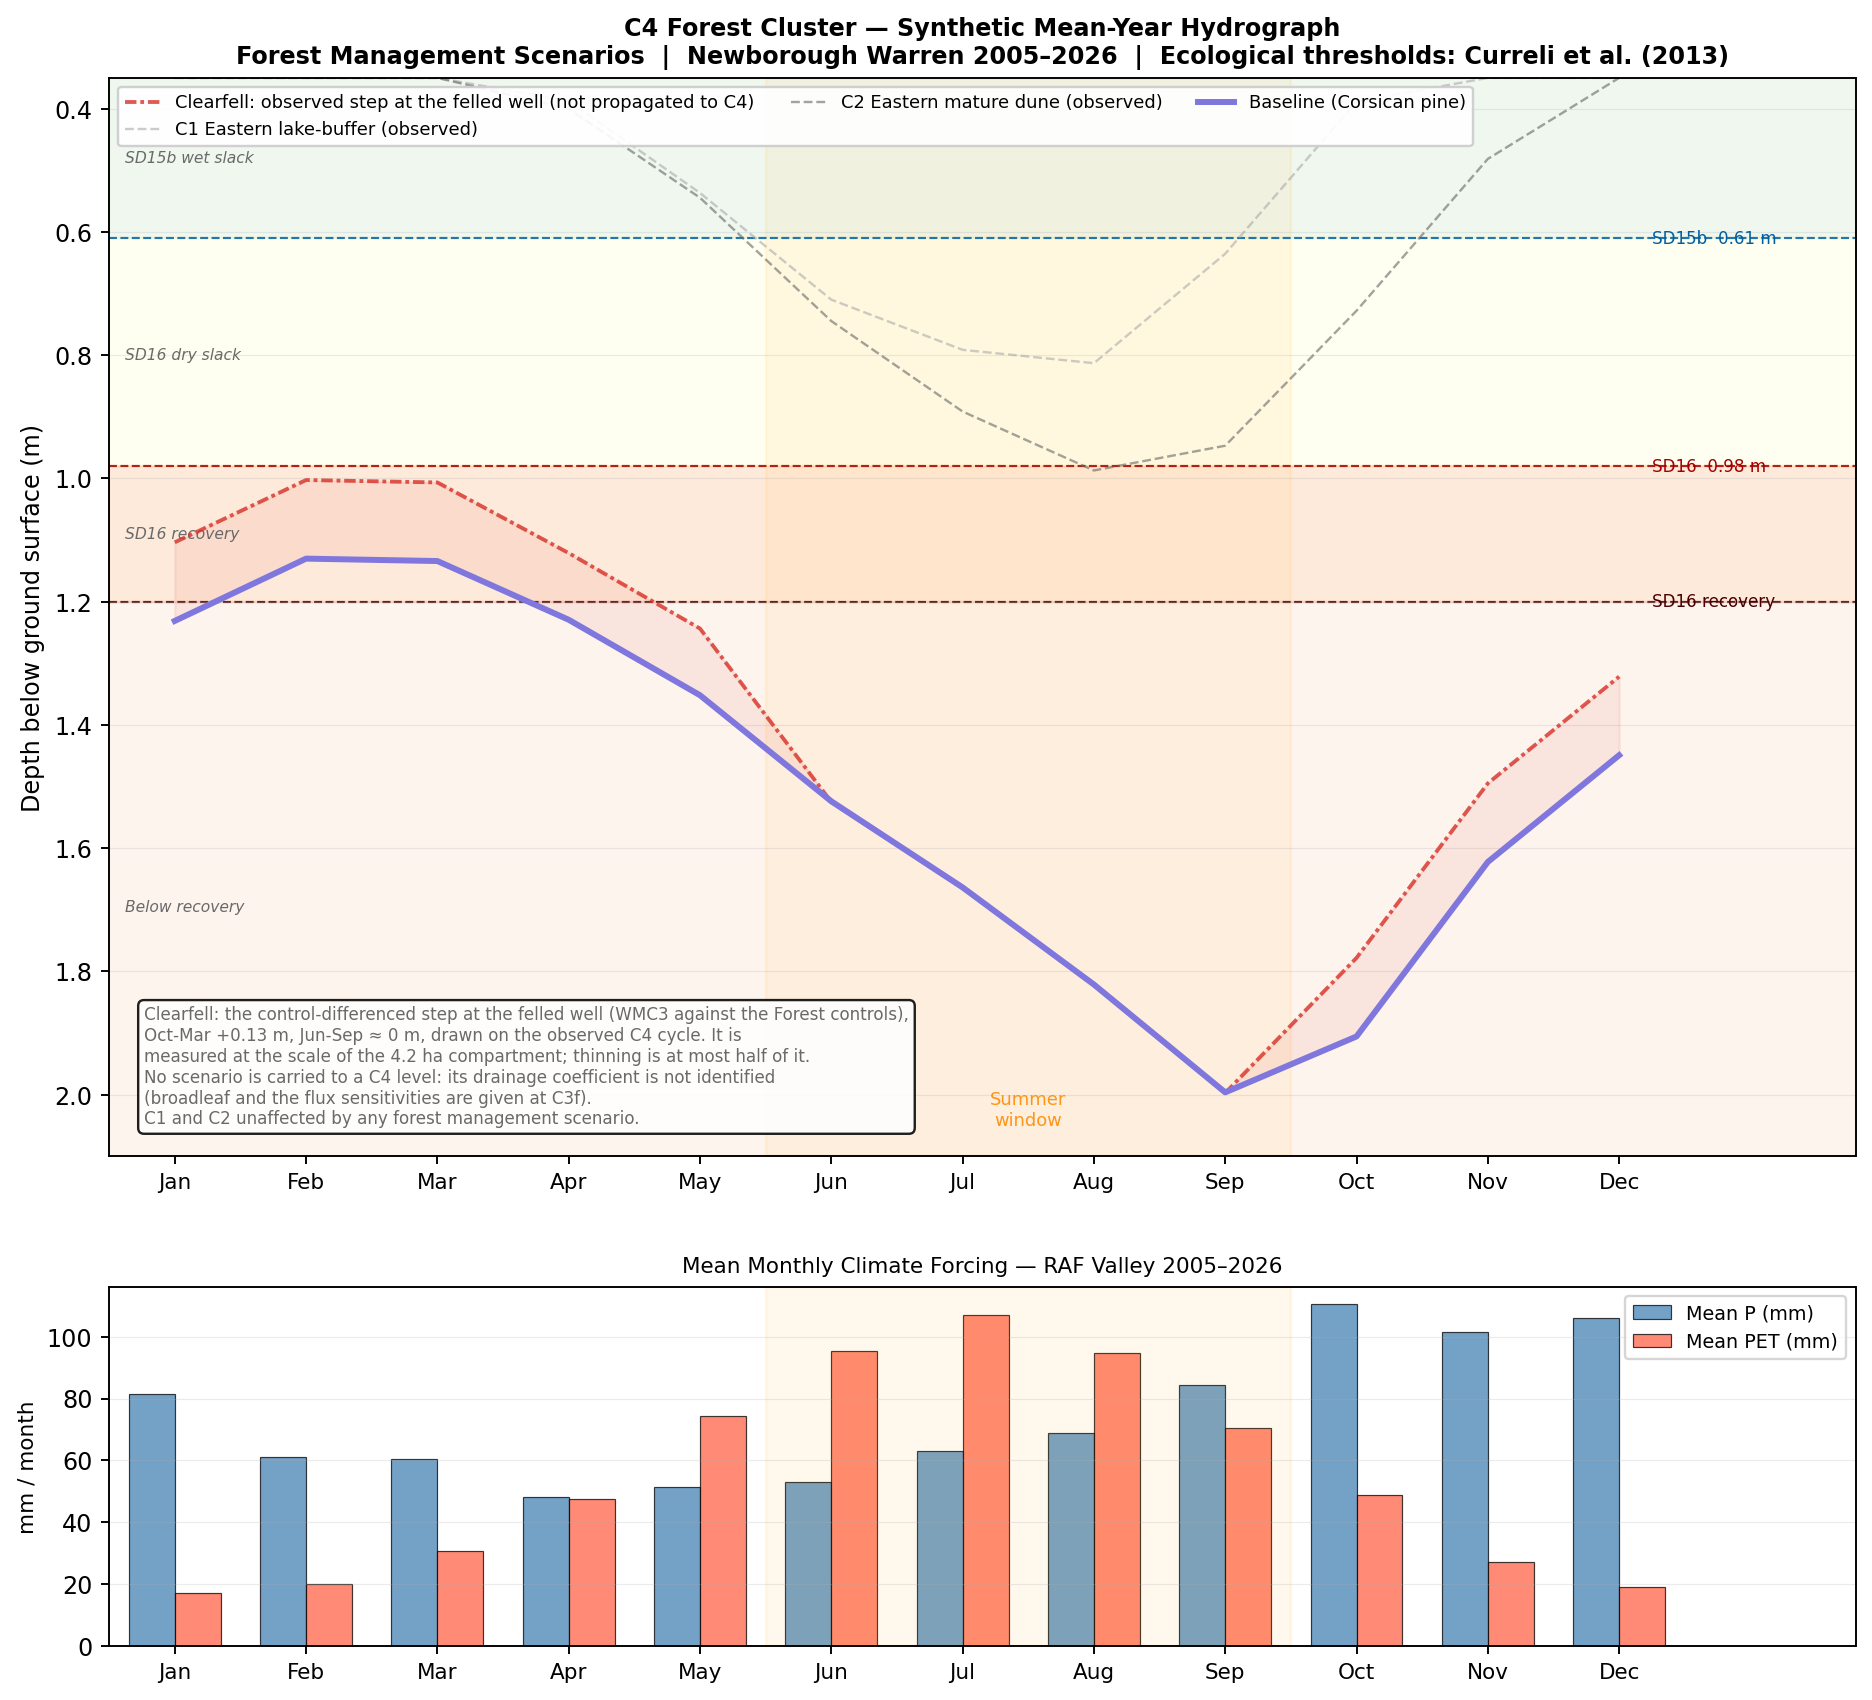

The data file committed next to this chart (first rows):
# C4 synthetic mean-year hydrograph — va…
# Depth_m: depth below ground (m, positive = deeper). Source: Script 21 pl…
# Observed C4 baseline trough month: Sep…
# Separation sign: positive = shallower …
# BLOCK 1 — monthly depths (long format)
Series, Series_type, Month_num, Month, Depth_m
Baseline (Corsican pine), scenario, 1, Jan, 1.231
Baseline (Corsican pine), scenario, 2, Feb, 1.13
Baseline (Corsican pine), scenario, 3, Mar, 1.134
Baseline (Corsican pine), scenario, 4, Apr, 1.229
Baseline (Corsican pine), scenario, 5, May, 1.352
Baseline (Corsican pine), scenario, 6, Jun, 1.524
Baseline (Corsican pine), scenario, 7, Jul, 1.664
Baseline (Corsican pine), scenario, 8, Aug, 1.821
Baseline (Corsican pine), scenario, 9, Sep, 1.996
Baseline (Corsican pine), scenario, 10, Oct, 1.906
Baseline (Corsican pine), scenario, 11, Nov, 1.622
Baseline (Corsican pine), scenario, 12, Dec, 1.449
Observed C4 baseline, observed, 1, Jan, 1.231
Observed C4 baseline, observed, 2, Feb, 1.13
Observed C4 baseline, observed, 3, Mar, 1.134
Observed C4 baseline, observed, 4, Apr, 1.229
Observed C4 baseline, observed, 5, May, 1.352
Observed C4 baseline, observed, 6, Jun, 1.524
Observed C4 baseline, observed, 7, Jul, 1.664
Observed C4 baseline, observed, 8, Aug, 1.821
Observed C4 baseline, observed, 9, Sep, 1.996
Observed C4 baseline, observed, 10, Oct, 1.906
Observed C4 baseline, observed, 11, Nov, 1.622
Observed C4 baseline, observed, 12, Dec, 1.449
Clearfell observed step, annual, benchmark, 1, Jan, 1.123
Clearfell observed step, annual, benchmark, 2, Feb, 1.022
Clearfell observed step, annual, benchmark, 3, Mar, 1.026
Clearfell observed step, annual, benchmark, 4, Apr, 1.121
Clearfell observed step, annual, benchmark, 5, May, 1.244
Clearfell observed step, annual, benchmark, 6, Jun, 1.416
Clearfell observed step, annual, benchmark, 7, Jul, 1.556
Clearfell observed step, annual, benchmark, 8, Aug, 1.713
Clearfell observed step, annual, benchmark, 9, Sep, 1.888
Clearfell observed step, annual, benchmark, 10, Oct, 1.797
Clearfell observed step, annual, benchmark, 11, Nov, 1.514
Clearfell observed step, annual, benchmark, 12, Dec, 1.341
Clearfell observed step, by season, benchmark, 1, Jan, 1.104
Clearfell observed step, by season, benchmark, 2, Feb, 1.003
Clearfell observed step, by season, benchmark, 3, Mar, 1.006
Clearfell observed step, by season, benchmark, 4, Apr, 1.121
Clearfell observed step, by season, benchmark, 5, May, 1.244
Clearfell observed step, by season, benchmark, 6, Jun, 1.525
Clearfell observed step, by season, benchmark, 7, Jul, 1.665
Clearfell observed step, by season, benchmark, 8, Aug, 1.822
Clearfell observed step, by season, benchmark, 9, Sep, 1.997
Clearfell observed step, by season, benchmark, 10, Oct, 1.778
Clearfell observed step, by season, benchmark, 11, Nov, 1.495
Clearfell observed step, by season, benchmark, 12, Dec, 1.322
C1 Eastern lake-buffer (observed), observed, 1, Jan, 0.1437
C1 Eastern lake-buffer (observed), observed, 2, Feb, 0.1509
C1 Eastern lake-buffer (observed), observed, 3, Mar, 0.1689
C1 Eastern lake-buffer (observed), observed, 4, Apr, 0.3876
C1 Eastern lake-buffer (observed), observed, 5, May, 0.5367
C1 Eastern lake-buffer (observed), observed, 6, Jun, 0.7099
C1 Eastern lake-buffer (observed), observed, 7, Jul, 0.7913
... 25 more rows
